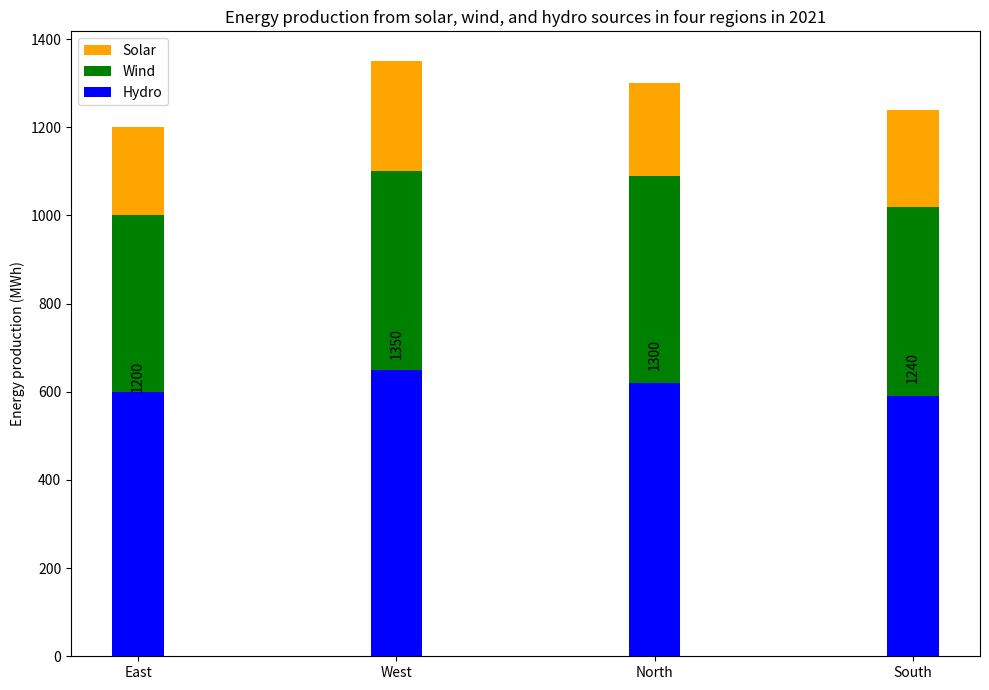

Reproduce this figure in Python. (Note: this script raises an exception after producing the figure.)

import matplotlib.pyplot as plt
import numpy as np

data = np.array([[200,400,600],[250,450,650],[210,470,620],[220,430,590]])

x = np.arange(4)
fig = plt.figure(figsize=(10,7))
ax = fig.add_subplot(111)

ax.bar(x,data[:,0],width=0.2,bottom=data[:,1]+data[:,2],label='Solar',color='orange')
ax.bar(x,data[:,1],width=0.2,bottom=data[:,2],label='Wind',color='green')
ax.bar(x,data[:,2],width=0.2,label='Hydro',color='blue')

plt.xticks(x,["East","West","North","South"])
plt.ylabel("Energy production (MWh)")
plt.title("Energy production from solar, wind, and hydro sources in four regions in 2021")
plt.legend(loc=2)
for x,y in enumerate(data):
    ax.text(x,y.sum()/2,y.sum(),ha="center",va="bottom",rotation=90)
plt.tight_layout()
plt.savefig("Bar Chart/png/470.png")
plt.clf()
